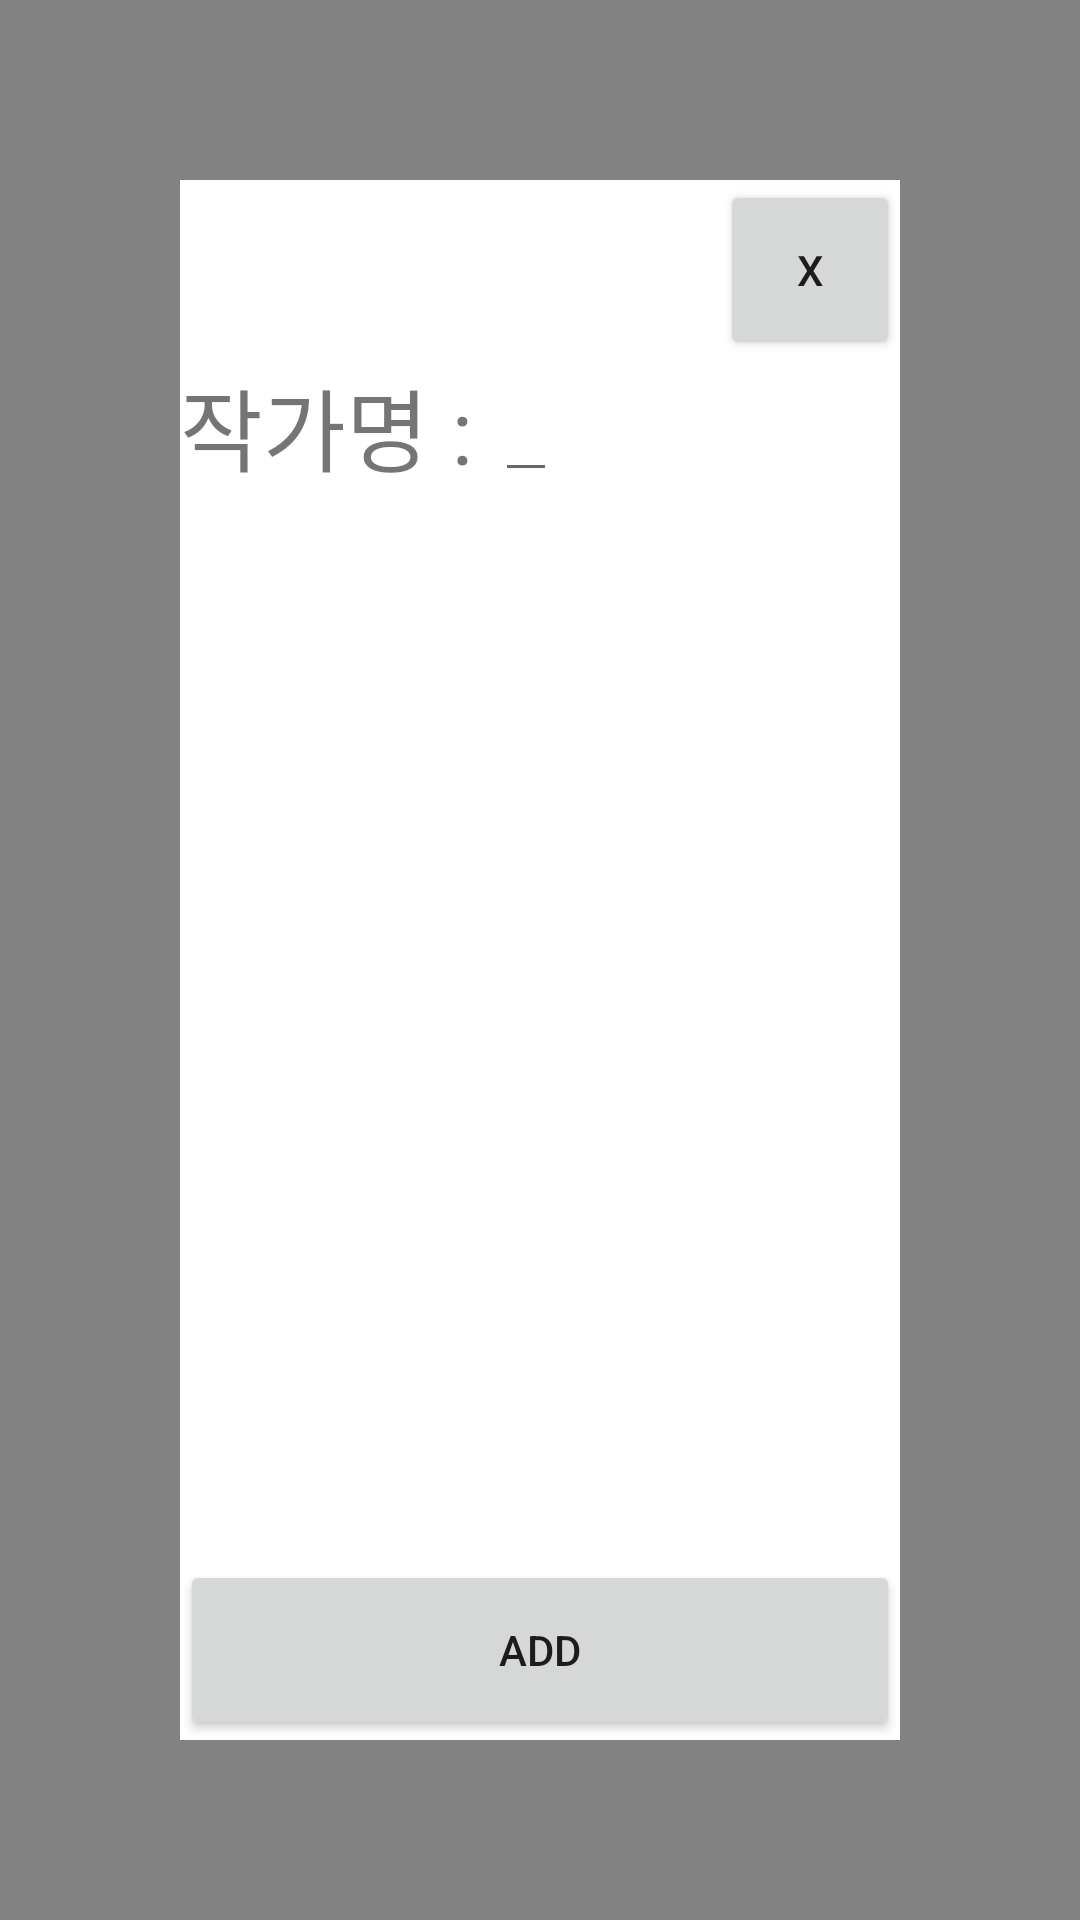

Reconstruct the res/layout file that produces this screen, plus the resources it refers to.
<!-- AndroidManifest.xml: application theme Theme.CalculationSeoulComicLand -->
<!-- res/layout/profile_add_author_view.xml -->
<?xml version="1.0" encoding="utf-8"?>
<androidx.constraintlayout.widget.ConstraintLayout
    xmlns:android="http://schemas.android.com/apk/res/android"
    android:layout_width="match_parent"
    android:layout_height="match_parent"
    android:background="#99323232"
    xmlns:app="http://schemas.android.com/apk/res-auto">

    <androidx.constraintlayout.widget.ConstraintLayout
        android:layout_width="match_parent"
        android:layout_height="match_parent"
        android:background="@color/white"
        android:layout_margin="60dp">
        
        <TextView
            android:id="@+id/author_add_name_text"
            android:layout_width="wrap_content"
            android:layout_height="wrap_content"
            android:text="작가명 : "
            android:textSize="30dp"
            app:layout_constraintTop_toBottomOf="@id/author_close"
            app:layout_constraintLeft_toLeftOf="parent"/>
        
        <EditText
            android:id="@+id/author_add_name"
            android:layout_width="wrap_content"
            android:layout_height="wrap_content"
            android:textSize="20dp"
            app:layout_constraintTop_toBottomOf="@id/author_close"
            app:layout_constraintLeft_toRightOf="@id/author_add_name_text"/>
    
        <Button
            android:id="@+id/author_close"
            android:layout_width="60dp"
            android:layout_height="60dp"
            android:text="x"
            app:layout_constraintTop_toTopOf="parent"
            app:layout_constraintRight_toRightOf="parent"/>

        <Button
            android:id="@+id/author_add"
            android:layout_width="match_parent"
            android:layout_height="60dp"
            android:text="ADD"
            app:layout_constraintBottom_toBottomOf="parent"/>
        
    </androidx.constraintlayout.widget.ConstraintLayout>


</androidx.constraintlayout.widget.ConstraintLayout>
<!-- resources referenced by this layout -->
<resources>
  <style name="Theme.CalculationSeoulComicLand" parent="android:Theme.Material.Light.NoActionBar" />
  <!-- not gathered from this repository: default colours our renderer supplied (Android Studio template values) -->
  <color name="white">#FFFFFFFF</color>
</resources>
